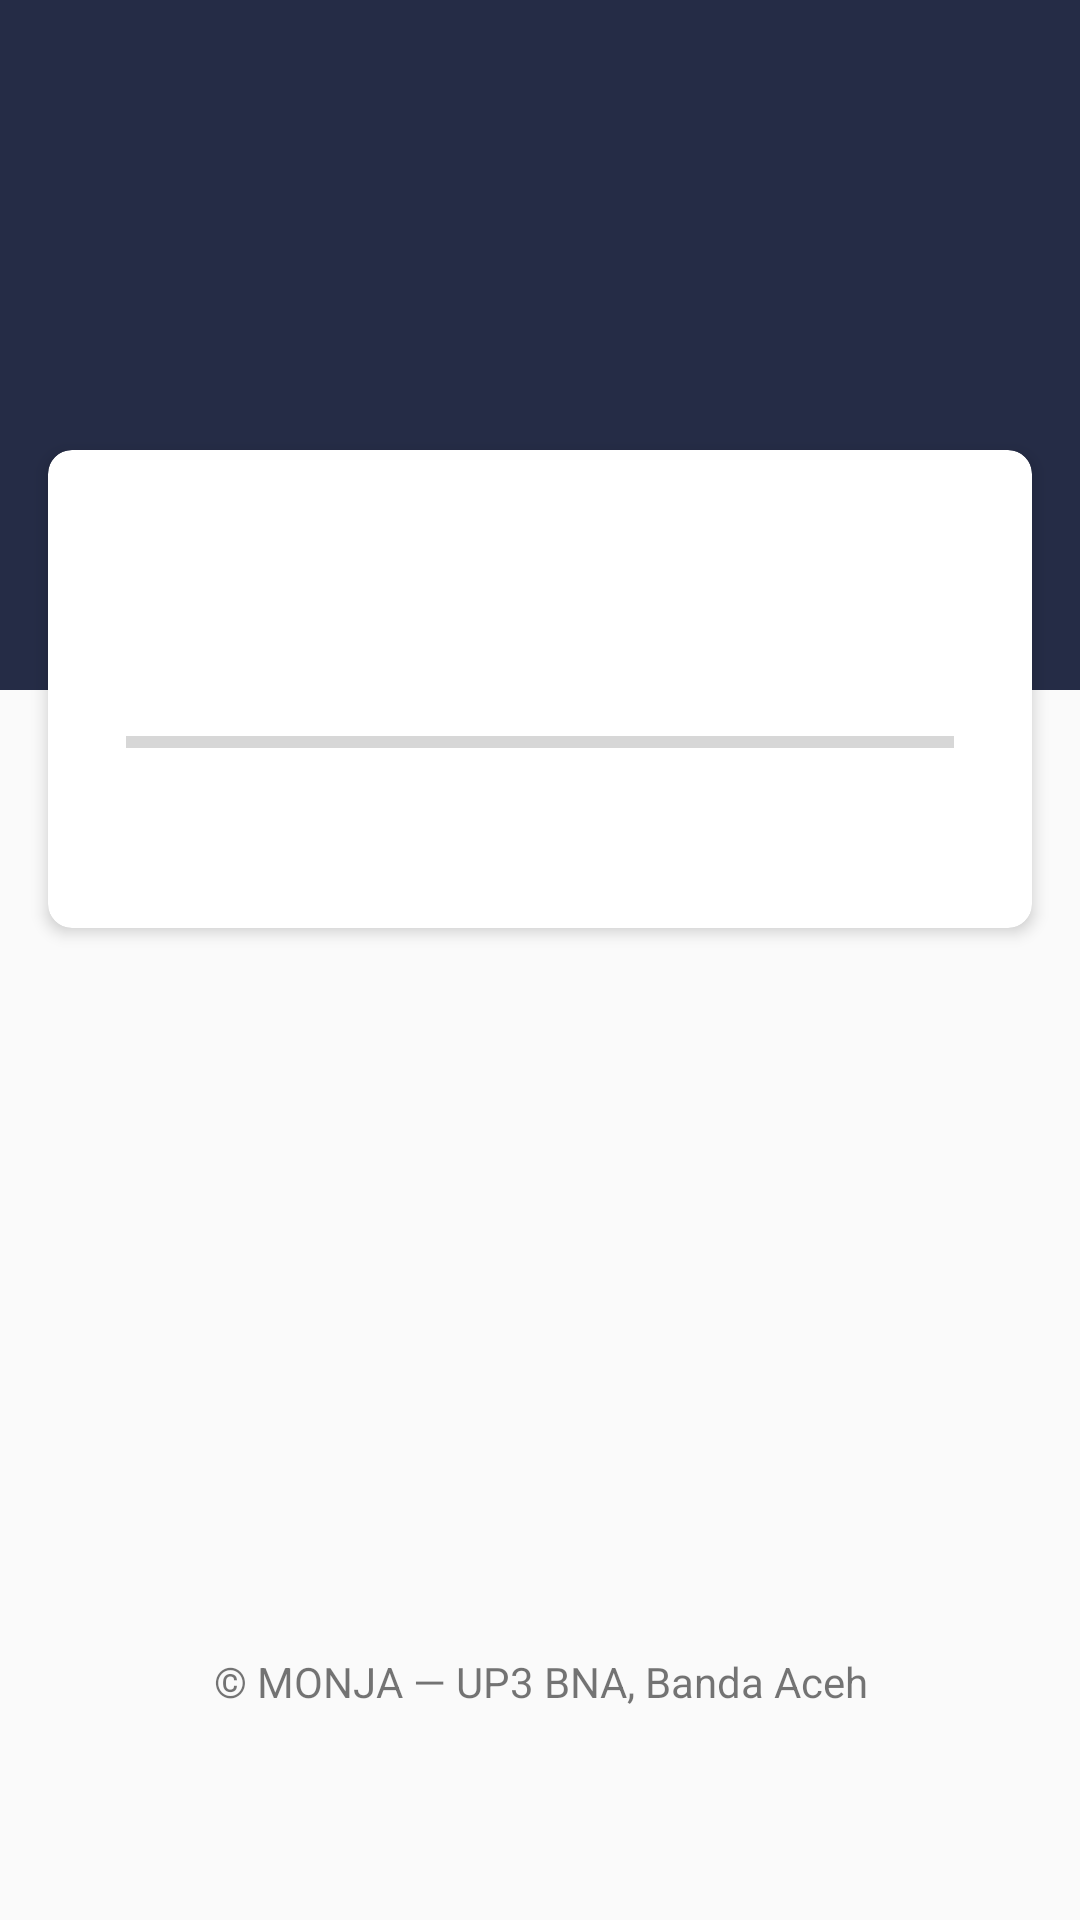

Here is an Android app screen rendered from its layout file. Give the layout XML and the strings, colors and styles it references.
<!-- AndroidManifest.xml: application theme AppTheme -->
<!-- res/layout/activity_downloader.xml -->
<?xml version="1.0" encoding="utf-8"?>
<layout xmlns:android="http://schemas.android.com/apk/res/android"
    xmlns:app="http://schemas.android.com/apk/res-auto">
    <data>
        <variable
            name="viewModel"
            type="com.haerul.monja.utils.SQLiteDownloaderViewModel" />
    </data>
    <RelativeLayout
        android:orientation="vertical"
        android:layout_width="match_parent"
        android:layout_height="match_parent"
        android:paddingBottom="30dp">

        <RelativeLayout
            android:layout_width="match_parent"
            android:layout_height="230dp"
            android:background="@color/colorPrimary">

            <ImageView
                android:layout_width="200dp"
                android:layout_height="wrap_content"
                android:layout_centerHorizontal="true"
                android:layout_margin="20dp" />
        </RelativeLayout>

        <androidx.cardview.widget.CardView
            android:id="@+id/cardLogin"
            android:layout_width="match_parent"
            android:layout_height="wrap_content"
            android:layout_marginTop="150dp"
            android:layout_marginLeft="16dp"
            android:layout_marginRight="16dp"
            app:cardCornerRadius="8dp"
            app:cardElevation="3dp">

            <LinearLayout
                android:orientation="vertical"
                android:layout_width="match_parent"
                android:layout_height="wrap_content">

                <TextView
                    android:id="@+id/textTitle"
                    android:text="@{viewModel.isLoading ? `Initializing data...` : `Downloading Data...`}"
                    android:textStyle="bold"
                    android:layout_marginBottom="30dp"
                    android:gravity="center"
                    android:textSize="18sp"
                    android:layout_marginTop="35dp"
                    android:textColor="@color/colorPrimaryDark"
                    android:layout_width="match_parent"
                    android:layout_height="match_parent" />

                <ProgressBar
                    android:indeterminate="@{viewModel.isLoading ? true : false}"
                    android:id="@+id/progress_horizontal"
                    style="@style/Widget.AppCompat.ProgressBar.Horizontal"
                    android:layout_marginLeft="26dp"
                    android:layout_marginRight="26dp"
                    android:layout_width="match_parent"
                    android:layout_height="wrap_content"
                    android:layout_marginBottom="5dp"/>

                <LinearLayout
                    android:layout_width="match_parent"
                    android:layout_height="wrap_content">
                    <TextView
                        android:layout_weight="1"
                        android:id="@+id/textProgressPercent"
                        android:typeface="sans"
                        android:textSize="14sp"
                        android:layout_marginLeft="26dp"
                        android:layout_marginRight="26dp"
                        android:textStyle="italic"
                        android:layout_width="match_parent"
                        android:layout_height="wrap_content"
                        android:visibility="invisible"
                        android:gravity="start"
                        android:layout_marginBottom="30dp"/>
                    <TextView
                        android:layout_weight="1"
                        android:id="@+id/textProgress"
                        android:typeface="sans"
                        android:textSize="14sp"
                        android:layout_marginLeft="26dp"
                        android:layout_marginRight="26dp"
                        android:textStyle="italic"
                        android:layout_width="match_parent"
                        android:layout_height="wrap_content"
                        android:visibility="invisible"
                        android:gravity="end"
                        android:layout_marginBottom="30dp"/>
                </LinearLayout>

            </LinearLayout>
        </androidx.cardview.widget.CardView>

        <Button
            android:visibility="invisible"
            android:id="@+id/try_again"
            android:layout_marginTop="6dp"
            android:layout_marginBottom="26dp"
            android:text="Try Again"
            android:layout_below="@id/cardLogin"
            android:layout_marginLeft="16dp"
            android:layout_marginRight="16dp"
            style="@style/Widget.Button.Success"/>
        
        <TextView
            android:text="© MONJA — UP3 BNA, Banda Aceh"
            android:layout_marginLeft="16dp"
            android:layout_marginRight="16dp"
            android:layout_alignParentBottom="true"
            android:layout_marginBottom="40dp"
            android:gravity="center"
            android:layout_width="match_parent"
            android:layout_height="wrap_content" />

    </RelativeLayout>
</layout>
<!-- resources referenced by this layout -->
<resources>
  <color name="colorPrimary">#252C46</color>
  <color name="colorPrimaryDark">#252C46</color>
  <style name="Widget.Button.Success" parent="android:Widget">
          <item name="android:background">@drawable/btn_success</item>
          <item name="android:layout_height">40dp</item>
          <item name="android:layout_width">match_parent</item>
          <item name="android:textColor">@color/colorWhite</item>
          <item name="android:textStyle">bold</item>
          <item name="android:textSize">15sp</item>
          <item name="android:textAllCaps">true</item>
      </style>
  <style name="AppTheme" parent="Theme.AppCompat.Light.DarkActionBar">
          
          <item name="colorPrimary">@color/colorPrimary</item>
          <item name="colorPrimaryDark">@color/colorPrimaryDark</item>
          <item name="colorAccent">@color/colorAccent</item>
      </style>
  <color name="colorWhite">#ffffff</color>
  <color name="colorAccent">#C08F2D</color>
</resources>
